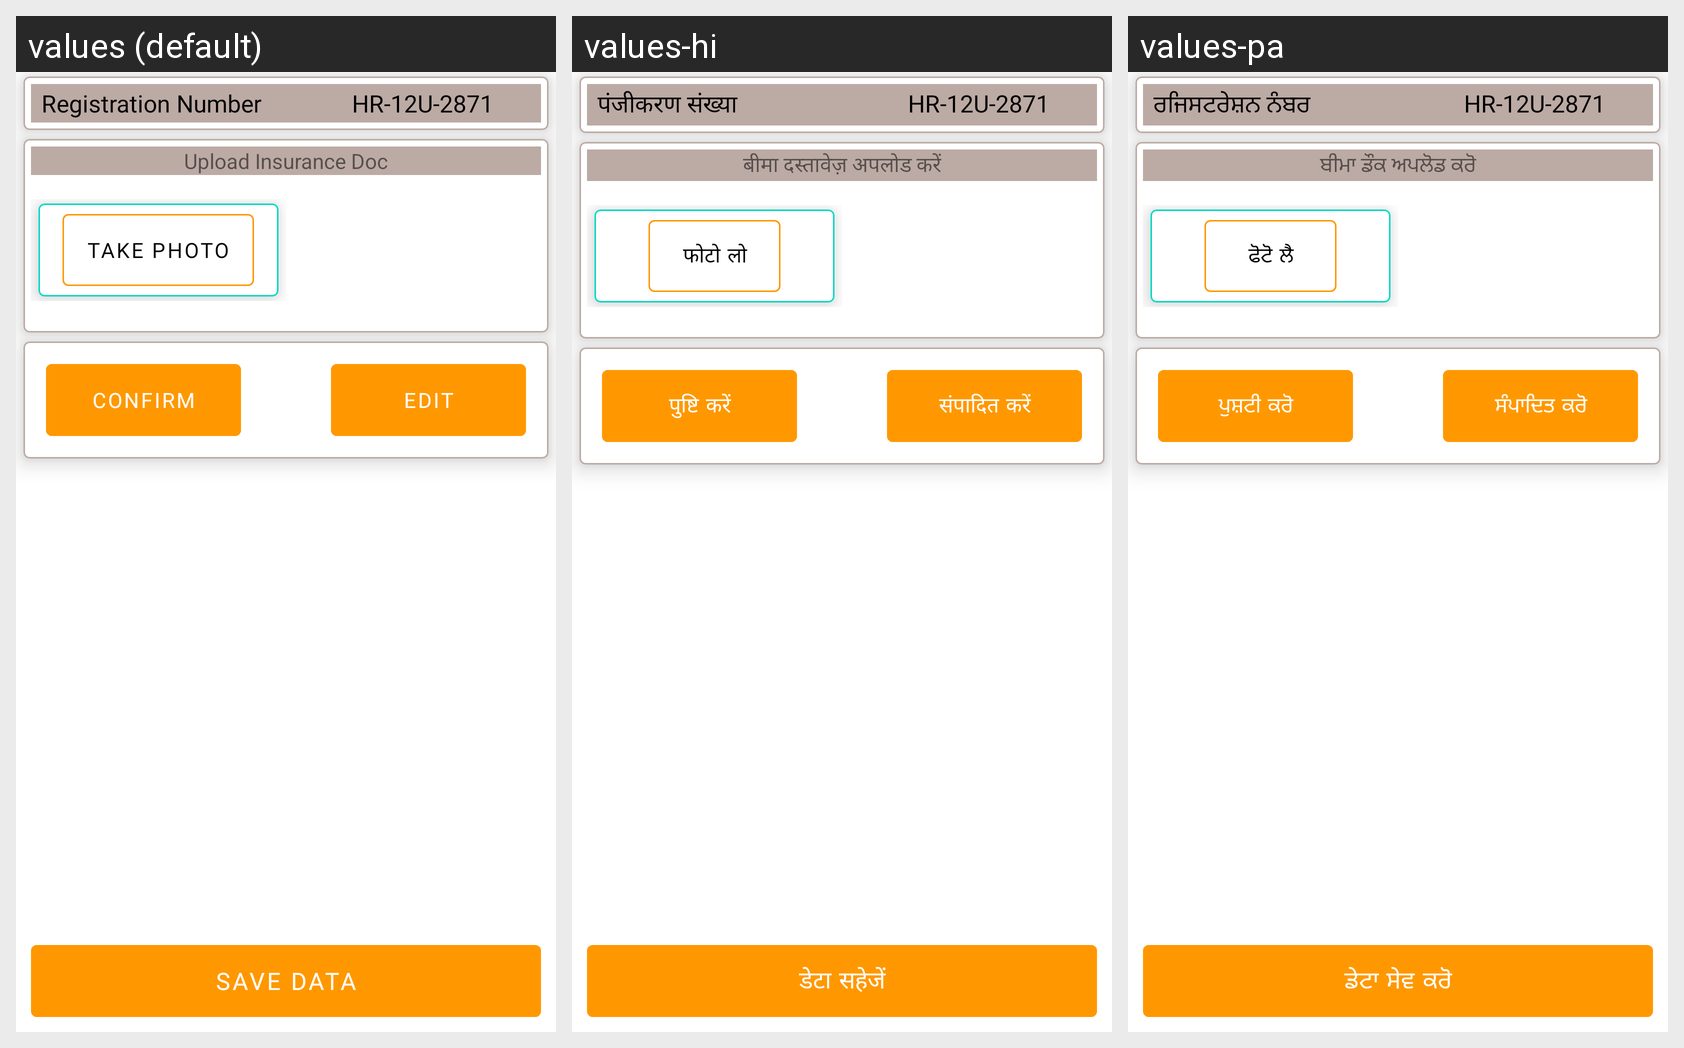

This grid shows one Android layout under several languages. Give, for every string resource on the screen, its name, the default text and each shown locale's text.
Android screen res/layout/fragment_monthly_tracking_three.xml rendered under 3 locales, left to right: values (default), values-hi, values-pa. Device: Nexus 5 (rendered at 1080×1920; each locale shown at half size, 540×960, under a caption strip naming it); theme Theme.AGEY.
Strings drawn on this screen, with the default value and each locale's value (text and hints the layout hard-codes, and strings that could not be matched under every locale, appear in the picture but are not listed):

tv_reg_number
  values: Registration Number
  values-hi: पंजीकरण संख्या
  values-pa: ਰਜਿਸਟਰੇਸ਼ਨ ਨੰਬਰ

tv_upload_insurance_docs
  values: Upload Insurance Doc
  values-hi: बीमा दस्तावेज़ अपलोड करें
  values-pa: ਬੀਮਾ ਡੌਕ ਅਪਲੋਡ ਕਰੋ

tv_take_photo
  values: Take Photo
  values-hi: फोटो लो
  values-pa: ਫੋਟੋ ਲੈ

btn_confirm
  values: confirm
  values-hi: पुष्टि करें
  values-pa: ਪੁਸ਼ਟੀ ਕਰੋ

btn_edit
  values: Edit
  values-hi: संपादित करें
  values-pa: ਸੰਪਾਦਿਤ ਕਰੋ

btn_save_data
  values: Save Data
  values-hi: डेटा सहेजें
  values-pa: ਡੇਟਾ ਸੇਵ ਕਰੋ
